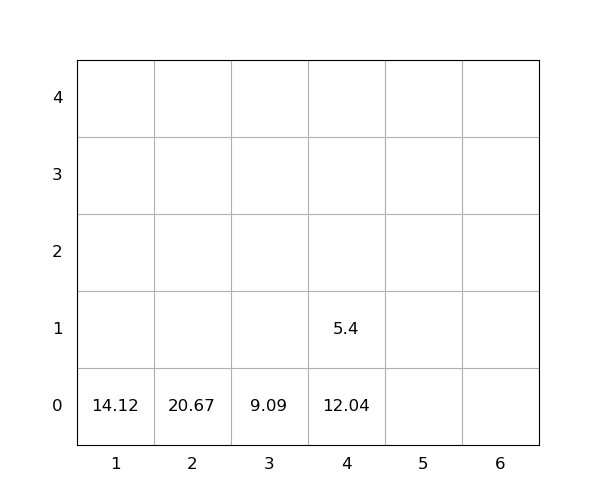

Data behind this chart, as committed beside it:
idx, loc_x, loc_y, loc_z, weight, group, score, seq, reloc, size(ft)
1, 4, 0, 0, 12.04, 0, 12.04, 0, 1.0, 20
2, 2, 0, 0, 20.67, 0, 20.67, 0, 0, 20
3, 4, 0, 1, 5.4, 0, 5.4, 0, 1.0, 20
4, 1, 0, 0, 14.12, 0, 14.12, 1, 0, 20
5, 3, 0, 0, 9.09, 0, 9.09, 2, 0, 20
